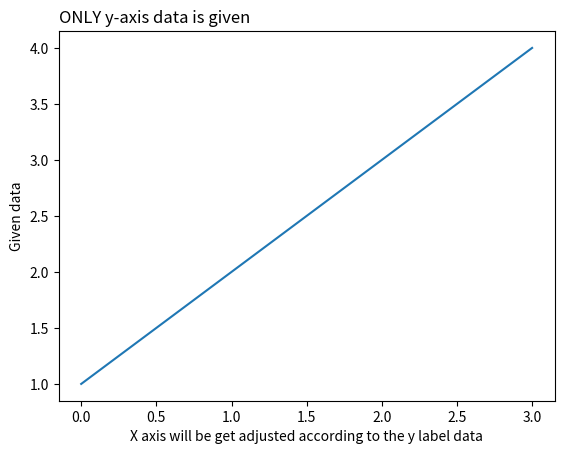
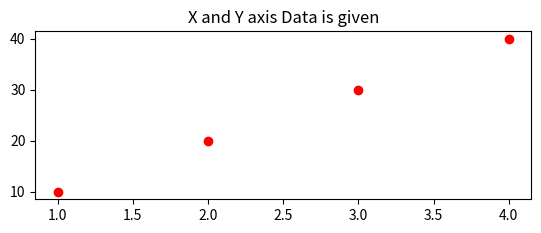
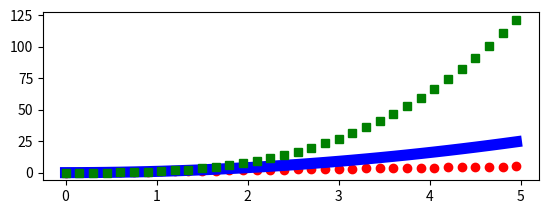

Python code for these plots, in order:
# -*- coding: utf-8 -*-
"""
Created on Wed Jul 11 22:05:02 2018

@author: Lenovo
"""

import matplotlib.pyplot as plt
import numpy as np

a = plt.figure("Fig:1")
plt.plot([1,2,3,4])
plt.ylabel("Given data")
plt.xlabel("X axis will be get adjusted according to the y label data")
plt.title("ONLY y-axis data is given", loc = 'left')
a.show()


b = plt.figure("Fig:2")
plt.subplot(212)
plt.plot([1,2,3,4], [10,20,30,40], 'ro')
#plt.axis(1, 5, 5, 50)
plt.title("X and Y axis Data is given" , loc = 'center')
b.show()


c = plt.figure("Fig:3")
plt.subplot(211)
t = np.arange(0, 5, 0.15)
c1 = plt.plot(t, t, 'ro' , t, t*t, 'b-', t, t**3, 'gs')
plt.setp(c1, linewidth = 8.0)
print(type(c1))
plt.show()




input()  #To keep the figure alive